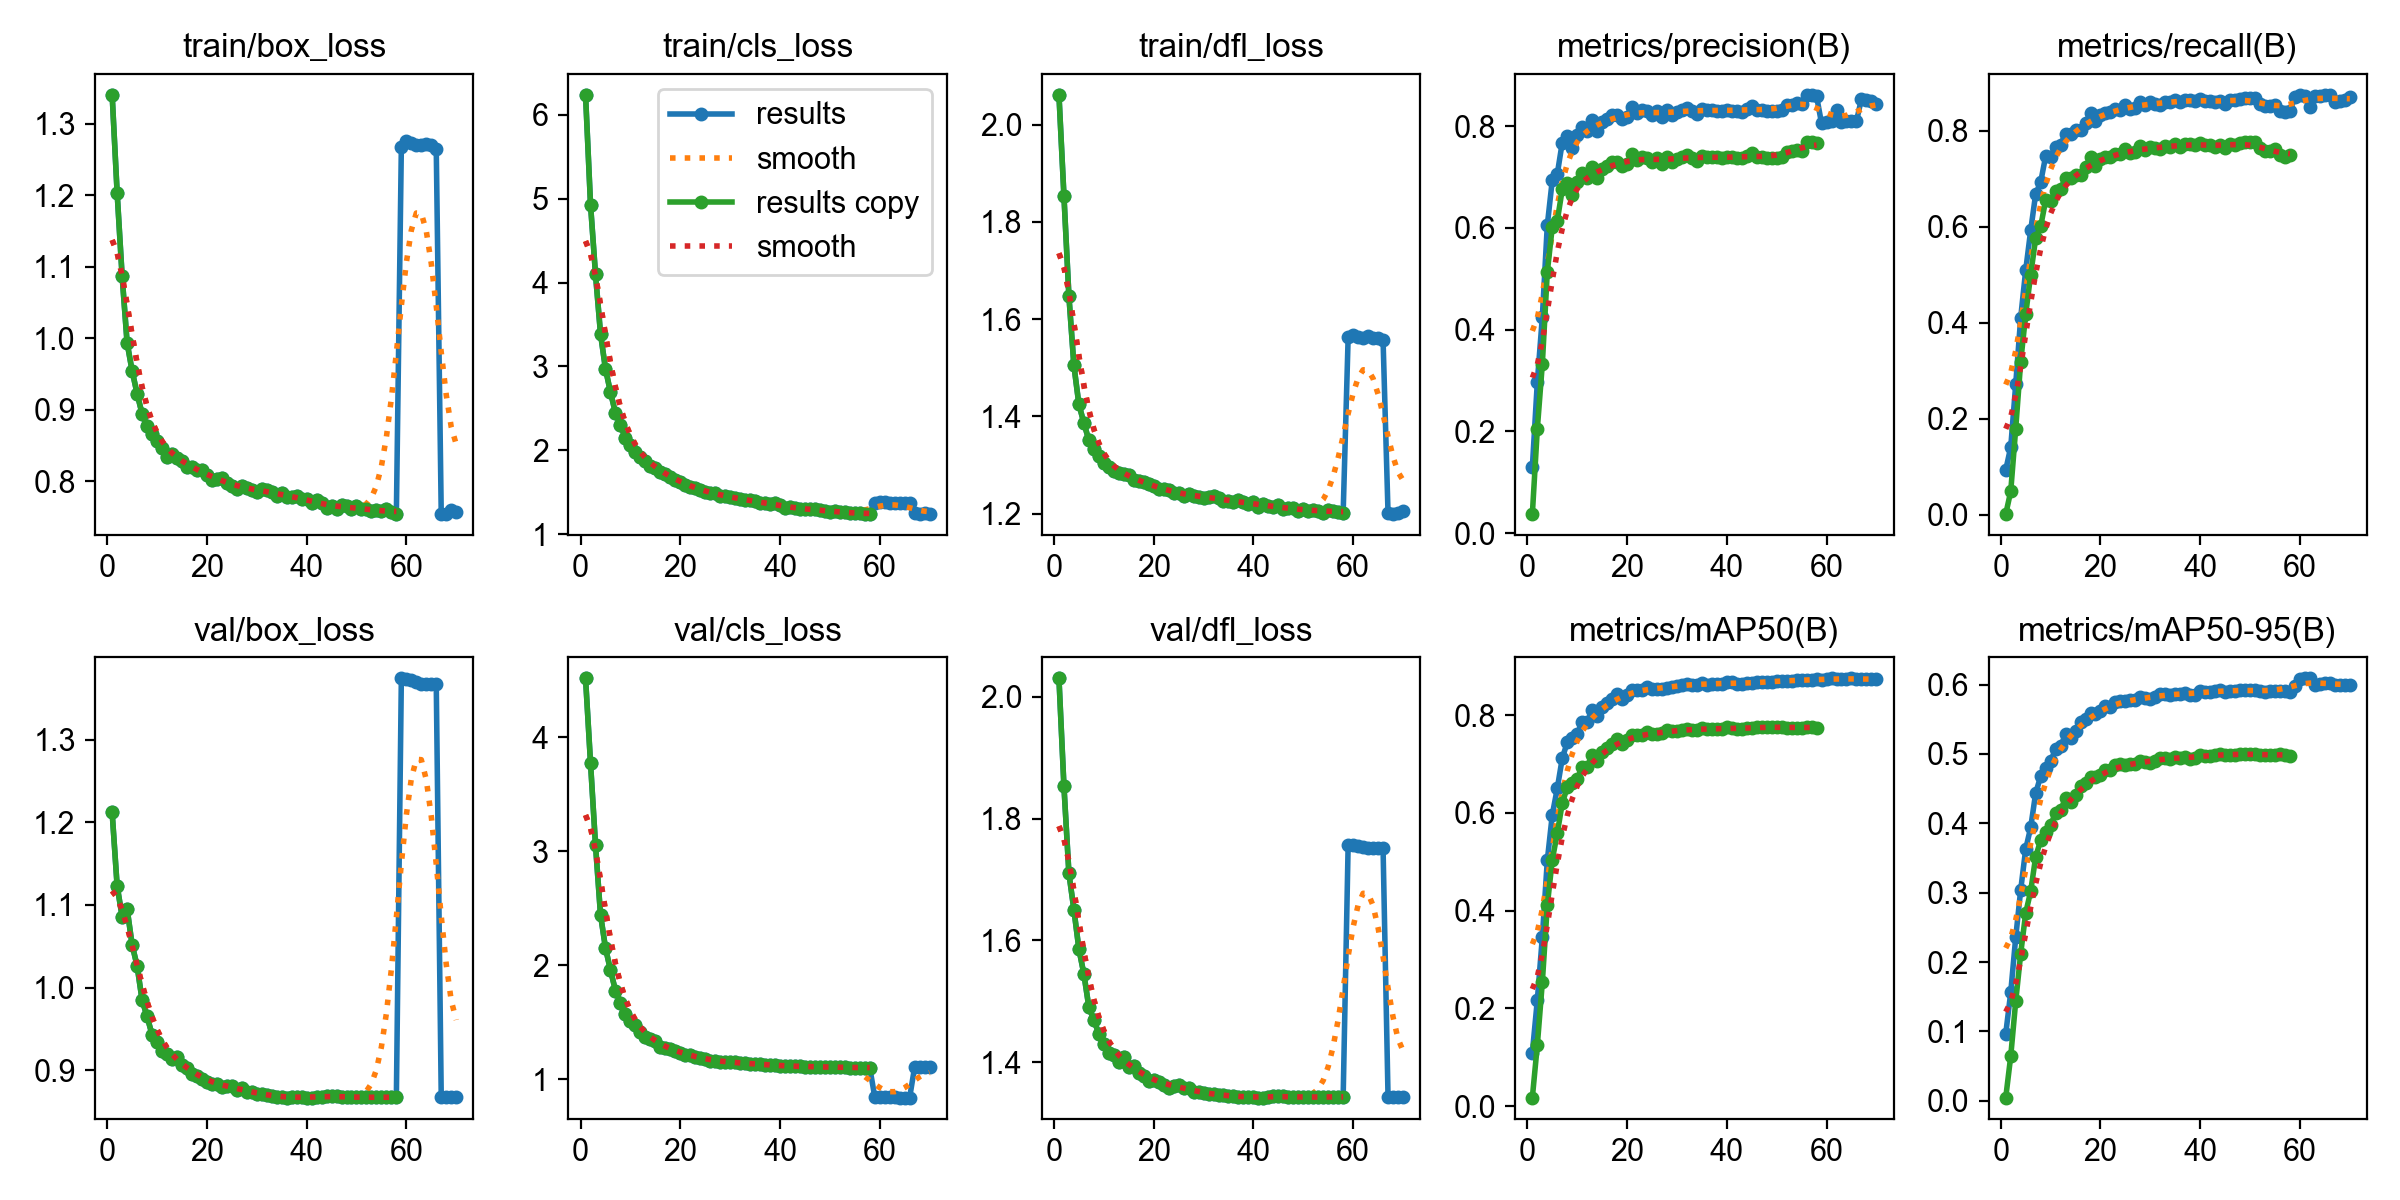

The file beside this chart, header and first rows:
epoch, time, train/box_loss, train/cls_loss, train/dfl_loss, metrics/precision(B), metrics/recall(B), metrics/mAP50(B), metrics/mAP50-95(B), val/box_loss, val/cls_loss, val/dfl_loss, lr/pg0, lr/pg1, lr/pg2
1, 354, 1.341, 6.239, 2.062, 0.1296, 0.09384, 0.1094, 0.09652, 1.212, 4.516, 2.031, 1.66372e-05, 1.66372e-05, 0.08338
2, 723.9, 1.204, 4.928, 1.854, 0.2974, 0.1412, 0.2169, 0.1562, 1.123, 3.773, 1.853, 3.28328e-05, 3.28328e-05, 0.06673
3, 1095, 1.087, 4.097, 1.647, 0.4243, 0.272, 0.3453, 0.2354, 1.086, 3.054, 1.71, 4.85571e-05, 4.85571e-05, 0.05008
4, 1464, 0.9939, 3.391, 1.505, 0.6053, 0.4111, 0.5028, 0.304, 1.096, 2.444, 1.65, 6.38098e-05, 6.38098e-05, 0.03343
5, 1829, 0.9548, 2.969, 1.425, 0.6941, 0.5095, 0.5962, 0.3627, 1.052, 2.152, 1.586, 7.85912e-05, 7.85912e-05, 0.01677
6, 2194, 0.9229, 2.693, 1.387, 0.706, 0.5925, 0.6502, 0.394, 1.026, 1.958, 1.545, 9.29012e-05, 9.29012e-05, 0.0001224
7, 2558, 0.8946, 2.444, 1.351, 0.7679, 0.6682, 0.7119, 0.4435, 0.9851, 1.779, 1.49, 9.15143e-05, 9.15143e-05, 9.15143e-05
8, 2923, 0.8779, 2.297, 1.333, 0.7802, 0.6929, 0.7442, 0.4677, 0.9651, 1.671, 1.469, 9.01e-05, 9.01e-05, 9.01e-05
9, 3288, 0.8661, 2.146, 1.318, 0.7563, 0.7469, 0.7528, 0.4792, 0.9432, 1.573, 1.447, 8.86857e-05, 8.86857e-05, 8.86857e-05
10, 3653, 0.856, 2.058, 1.305, 0.7829, 0.746, 0.7622, 0.4895, 0.9336, 1.512, 1.43, 8.72714e-05, 8.72714e-05, 8.72714e-05
11, 4014, 0.8472, 1.977, 1.296, 0.7992, 0.7669, 0.7857, 0.507, 0.923, 1.473, 1.415, 8.58571e-05, 8.58571e-05, 8.58571e-05
12, 4378, 0.8347, 1.923, 1.289, 0.7904, 0.7712, 0.7859, 0.5109, 0.9196, 1.418, 1.411, 8.44429e-05, 8.44429e-05, 8.44429e-05
13, 4743, 0.8379, 1.868, 1.284, 0.8115, 0.7941, 0.8109, 0.5284, 0.9133, 1.37, 1.4, 8.30286e-05, 8.30286e-05, 8.30286e-05
14, 5104, 0.8331, 1.809, 1.282, 0.7897, 0.7931, 0.7977, 0.5231, 0.9159, 1.351, 1.408, 8.16143e-05, 8.16143e-05, 8.16143e-05
15, 5464, 0.8278, 1.789, 1.28, 0.8081, 0.8008, 0.8163, 0.5332, 0.9061, 1.334, 1.393, 8.02e-05, 8.02e-05, 8.02e-05
16, 5828, 0.8201, 1.739, 1.27, 0.8143, 0.8009, 0.8251, 0.5455, 0.9029, 1.281, 1.394, 7.87857e-05, 7.87857e-05, 7.87857e-05
17, 6193, 0.82, 1.721, 1.267, 0.8218, 0.8165, 0.8321, 0.5498, 0.8949, 1.274, 1.382, 7.73714e-05, 7.73714e-05, 7.73714e-05
18, 6558, 0.8153, 1.677, 1.265, 0.8215, 0.8366, 0.8439, 0.5589, 0.893, 1.269, 1.377, 7.59571e-05, 7.59571e-05, 7.59571e-05
19, 6924, 0.8155, 1.65, 1.26, 0.8143, 0.8194, 0.8333, 0.5583, 0.89, 1.246, 1.369, 7.45429e-05, 7.45429e-05, 7.45429e-05
20, 7284, 0.8093, 1.615, 1.257, 0.8184, 0.8339, 0.8412, 0.5613, 0.8861, 1.234, 1.371, 7.31286e-05, 7.31286e-05, 7.31286e-05
21, 7645, 0.8021, 1.59, 1.25, 0.8376, 0.8369, 0.8511, 0.5689, 0.8837, 1.216, 1.367, 7.17143e-05, 7.17143e-05, 7.17143e-05
22, 8006, 0.8032, 1.565, 1.251, 0.8264, 0.8381, 0.852, 0.5684, 0.883, 1.209, 1.362, 7.03e-05, 7.03e-05, 7.03e-05
23, 8366, 0.805, 1.553, 1.25, 0.8313, 0.8446, 0.8514, 0.5755, 0.8799, 1.197, 1.358, 6.88857e-05, 6.88857e-05, 6.88857e-05
24, 8731, 0.7978, 1.524, 1.243, 0.8299, 0.8443, 0.858, 0.5769, 0.8811, 1.189, 1.362, 6.74714e-05, 6.74714e-05, 6.74714e-05
25, 9096, 0.793, 1.497, 1.242, 0.822, 0.8531, 0.8536, 0.5759, 0.8813, 1.176, 1.363, 6.60571e-05, 6.60571e-05, 6.60571e-05
26, 9460, 0.7899, 1.488, 1.237, 0.8301, 0.8459, 0.8531, 0.5773, 0.876, 1.164, 1.357, 6.46429e-05, 6.46429e-05, 6.46429e-05
27, 9825, 0.7929, 1.491, 1.24, 0.8178, 0.8471, 0.8546, 0.5775, 0.8786, 1.161, 1.357, 6.32286e-05, 6.32286e-05, 6.32286e-05
28, 10190, 0.791, 1.458, 1.236, 0.8315, 0.8602, 0.855, 0.5815, 0.8742, 1.152, 1.35, 6.18143e-05, 6.18143e-05, 6.18143e-05
29, 10551, 0.7884, 1.452, 1.235, 0.8222, 0.853, 0.8586, 0.5808, 0.8735, 1.156, 1.351, 6.04e-05, 6.04e-05, 6.04e-05
30, 10915, 0.7853, 1.443, 1.233, 0.8281, 0.8592, 0.8596, 0.579, 0.8718, 1.152, 1.349, 5.89857e-05, 5.89857e-05, 5.89857e-05
31, 11279, 0.7895, 1.431, 1.234, 0.8309, 0.8558, 0.8627, 0.5823, 0.8707, 1.149, 1.347, 5.75714e-05, 5.75714e-05, 5.75714e-05
32, 11644, 0.788, 1.416, 1.235, 0.8356, 0.8544, 0.864, 0.5866, 0.87, 1.142, 1.347, 5.61571e-05, 5.61571e-05, 5.61571e-05
33, 12004, 0.7845, 1.403, 1.232, 0.8302, 0.8603, 0.8624, 0.5864, 0.8691, 1.14, 1.346, 5.47429e-05, 5.47429e-05, 5.47429e-05
34, 12368, 0.7794, 1.405, 1.226, 0.8245, 0.859, 0.8623, 0.585, 0.867, 1.136, 1.345, 5.33286e-05, 5.33286e-05, 5.33286e-05
35, 12733, 0.7841, 1.398, 1.226, 0.8338, 0.8635, 0.8654, 0.5871, 0.867, 1.135, 1.344, 5.19143e-05, 5.19143e-05, 5.19143e-05
36, 13097, 0.7786, 1.371, 1.224, 0.8319, 0.859, 0.8627, 0.5864, 0.8669, 1.136, 1.344, 5.05e-05, 5.05e-05, 5.05e-05
37, 13462, 0.7782, 1.368, 1.228, 0.831, 0.8639, 0.8641, 0.5874, 0.8673, 1.128, 1.343, 4.90857e-05, 4.90857e-05, 4.90857e-05
38, 13826, 0.78, 1.363, 1.223, 0.8307, 0.8641, 0.8637, 0.5852, 0.8671, 1.128, 1.343, 4.76714e-05, 4.76714e-05, 4.76714e-05
39, 14187, 0.7752, 1.366, 1.221, 0.8303, 0.8629, 0.8637, 0.5856, 0.8676, 1.122, 1.343, 4.62571e-05, 4.62571e-05, 4.62571e-05
40, 14553, 0.7754, 1.342, 1.223, 0.832, 0.8657, 0.8678, 0.5903, 0.8669, 1.12, 1.342, 4.48429e-05, 4.48429e-05, 4.48429e-05
41, 14917, 0.7693, 1.315, 1.214, 0.8306, 0.863, 0.868, 0.5896, 0.867, 1.116, 1.342, 4.34286e-05, 4.34286e-05, 4.34286e-05
42, 15280, 0.7739, 1.324, 1.22, 0.8294, 0.8619, 0.8644, 0.5893, 0.867, 1.116, 1.342, 4.20143e-05, 4.20143e-05, 4.20143e-05
43, 15645, 0.7699, 1.309, 1.217, 0.8286, 0.8592, 0.863, 0.5904, 0.8681, 1.114, 1.343, 4.06e-05, 4.06e-05, 4.06e-05
44, 16009, 0.763, 1.296, 1.213, 0.8335, 0.8621, 0.8656, 0.5917, 0.8688, 1.113, 1.344, 3.91857e-05, 3.91857e-05, 3.91857e-05
45, 16374, 0.7652, 1.299, 1.218, 0.8393, 0.8556, 0.8649, 0.59, 0.8693, 1.112, 1.344, 3.77714e-05, 3.77714e-05, 3.77714e-05
46, 16738, 0.7613, 1.295, 1.209, 0.8321, 0.8644, 0.8676, 0.591, 0.8689, 1.112, 1.344, 3.63571e-05, 3.63571e-05, 3.63571e-05
47, 17098, 0.7669, 1.296, 1.211, 0.8321, 0.8634, 0.8673, 0.5912, 0.8679, 1.112, 1.343, 3.49429e-05, 3.49429e-05, 3.49429e-05
48, 17461, 0.7658, 1.285, 1.211, 0.8304, 0.8667, 0.8681, 0.5924, 0.8675, 1.11, 1.343, 3.35286e-05, 3.35286e-05, 3.35286e-05
49, 17824, 0.7609, 1.279, 1.206, 0.8296, 0.8682, 0.8681, 0.5924, 0.8671, 1.109, 1.342, 3.21143e-05, 3.21143e-05, 3.21143e-05
50, 18188, 0.7652, 1.265, 1.21, 0.8298, 0.8691, 0.8698, 0.5923, 0.8671, 1.108, 1.342, 3.07e-05, 3.07e-05, 3.07e-05
51, 18551, 0.7608, 1.281, 1.206, 0.8323, 0.8677, 0.8707, 0.5918, 0.8674, 1.106, 1.343, 2.92857e-05, 2.92857e-05, 2.92857e-05
52, 18911, 0.7609, 1.26, 1.207, 0.8422, 0.8568, 0.8705, 0.591, 0.8671, 1.105, 1.343, 2.78714e-05, 2.78714e-05, 2.78714e-05
53, 19276, 0.7589, 1.258, 1.206, 0.8426, 0.8509, 0.8708, 0.5898, 0.8671, 1.105, 1.343, 2.64571e-05, 2.64571e-05, 2.64571e-05
54, 19641, 0.7601, 1.247, 1.202, 0.8448, 0.8507, 0.8716, 0.5906, 0.8671, 1.104, 1.343, 2.50429e-05, 2.50429e-05, 2.50429e-05
55, 20005, 0.7579, 1.247, 1.207, 0.8431, 0.8538, 0.8717, 0.5905, 0.8671, 1.104, 1.343, 2.36286e-05, 2.36286e-05, 2.36286e-05
56, 20370, 0.7618, 1.255, 1.206, 0.861, 0.8407, 0.8717, 0.5913, 0.8673, 1.103, 1.343, 2.22143e-05, 2.22143e-05, 2.22143e-05
57, 20734, 0.7568, 1.24, 1.204, 0.8617, 0.8385, 0.8716, 0.5911, 0.8674, 1.103, 1.343, 2.08e-05, 2.08e-05, 2.08e-05
58, 21098, 0.7546, 1.238, 1.202, 0.8593, 0.8408, 0.873, 0.5896, 0.8675, 1.102, 1.343, 1.93857e-05, 1.93857e-05, 1.93857e-05
59, 21136, 1.268, 1.376, 1.563, 0.8054, 0.8707, 0.8725, 0.5981, 1.374, 0.8467, 1.757, 1.46819e-05, 1.46819e-05, 1.46819e-05
60, 21491, 1.276, 1.381, 1.568, 0.8074, 0.8736, 0.8746, 0.6087, 1.374, 0.8455, 1.757, 1.35195e-05, 1.35195e-05, 1.35195e-05
... 10 more rows
